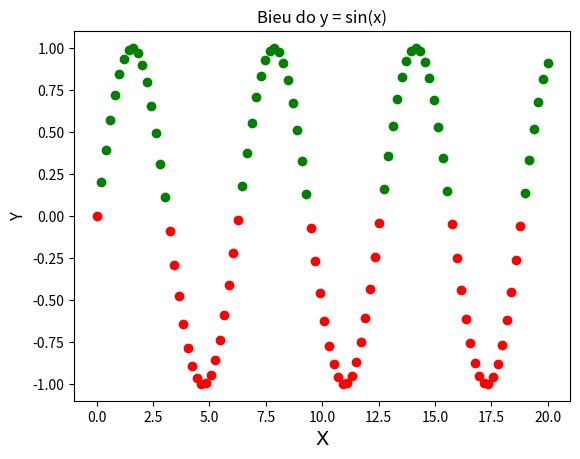

Reproduce this figure in Python.
# import  matplotlib.pyplot as plt
# values = ["Python", "Ruby", "Java", "C"]
# percent = [45, 30, 15, 10]
# colors = ["Gold", "MediumBlue", "SpringGreen", "Red"]
# plt.bar(values, percent)
# plt.xlabel('Names')
# plt.ylabel('Percent')
# plt.title("QUY MO VA CO CAU CAC NGON NGU")
# plt.show()

# import numpy as np
# import matplotlib.pyplot as plt
# x = (5, 5.5, 6, 6.5, 7, 8, 9, 10)
# y = (120, 115, 100, 112, 80, 85, 69, 65)
#
# plt.scatter(x, y)
# z = np.polyfit(x, y, 1)
# p = np.poly1d(z)
# plt.plot(x, p(x), "r")
# plt.show()

# import numpy as np
# import matplotlib.pyplot as plt
# x = np.linspace(0,20,100)
# y = np.sin(x)
# y2 = []
# for i in y:
# 	if i > 0:
# 		y2.append(0)
# 	elif i < 0:
# 		y2.append(0)
# 	else:
# 		y2.append(i)
# plt.plot(y,"g")
# plt.plot(y2,"r")
#

import numpy as np
import matplotlib.pyplot as plt
x = np.linspace(0,20,100)
y = np.sin(x)
plt.plot(x[y > 0], y[y > 0], "go")
plt.plot(x[y <= 0 ], y[y <= 0], "ro")

plt.xlabel("X", font = "Tahoma", size = 14)
plt.ylabel("Y", size = 12)
plt.title("Bieu do y = sin(x)")

# y[y > 0.5] = 0.5
# y[y < -0.75] = -0.75
# plt.plot(x, y, "r")
plt.show()
